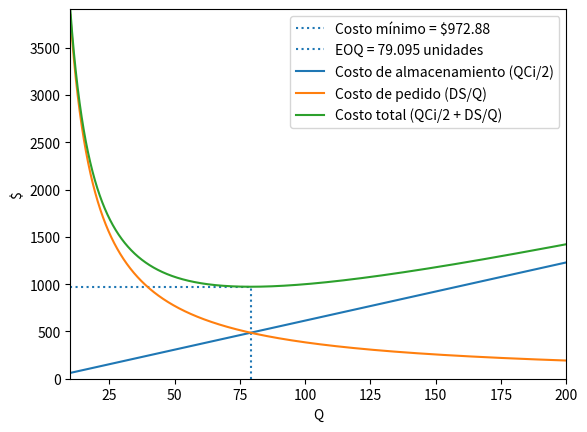

Python code for this plot:
import matplotlib.pyplot as plt
import numpy as np

x = np.linspace(10,200,1000000)

hc = x*61.5*0.2/2
sc = 950*40.5/x
tc = hc + sc

ymin = np.min(tc)
xmin = x[list(tc).index(ymin)]

plt.hlines(ymin, 10, xmin, linestyles="dotted", label="Costo mínimo = $%.2f"%(ymin+0.01))
plt.vlines(xmin, 0, ymin, linestyles="dotted", label="EOQ = %.3f unidades"%xmin)
plt.plot(x, hc, label = "Costo de almacenamiento (QCi/2)")
plt.plot(x, sc, label = "Costo de pedido (DS/Q)")
plt.plot(x, tc, label = "Costo total (QCi/2 + DS/Q)")

plt.ylabel("$")
plt.xlabel("Q")
plt.legend(loc='upper right')
plt.axis([10, 200, 0, np.max(tc)])
plt.savefig("eoq.png")
# plt.show()